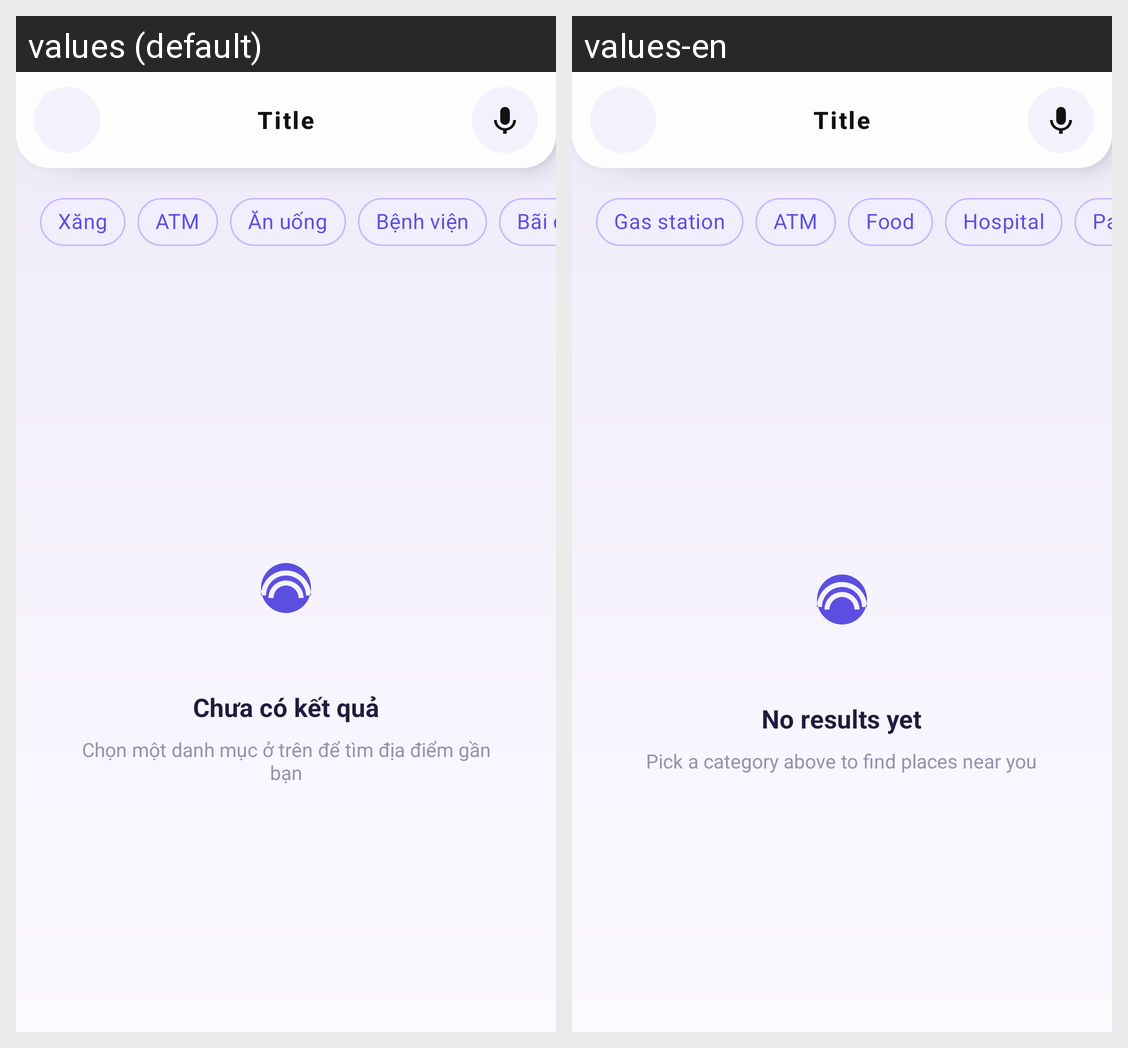

Translations of the strings shown on this Android screen, per locale in the grid:
Android screen res/layout/activity_nearby_places.xml rendered under 2 locales, left to right: values (default), values-en. Device: Nexus 5 (rendered at 1080×1920; each locale shown at half size, 540×960, under a caption strip naming it); theme Theme.TraffiGo.
Strings drawn on this screen, with the default value and each locale's value (text and hints the layout hard-codes, and strings that could not be matched under every locale, appear in the picture but are not listed):

nearby_cat_gas
  values: Xăng
  values-en: Gas station

nearby_cat_atm
  values: ATM
  values-en: ATM

nearby_cat_food
  values: Ăn uống
  values-en: Food

nearby_cat_hospital
  values: Bệnh viện
  values-en: Hospital

nearby_cat_parking
  values: Bãi đỗ xe
  values-en: Parking

nearby_empty_title
  values: Chưa có kết quả
  values-en: No results yet

nearby_empty_subtitle
  values: Chọn một danh mục ở trên để tìm địa điểm gần bạn
  values-en: Pick a category above to find places near you
